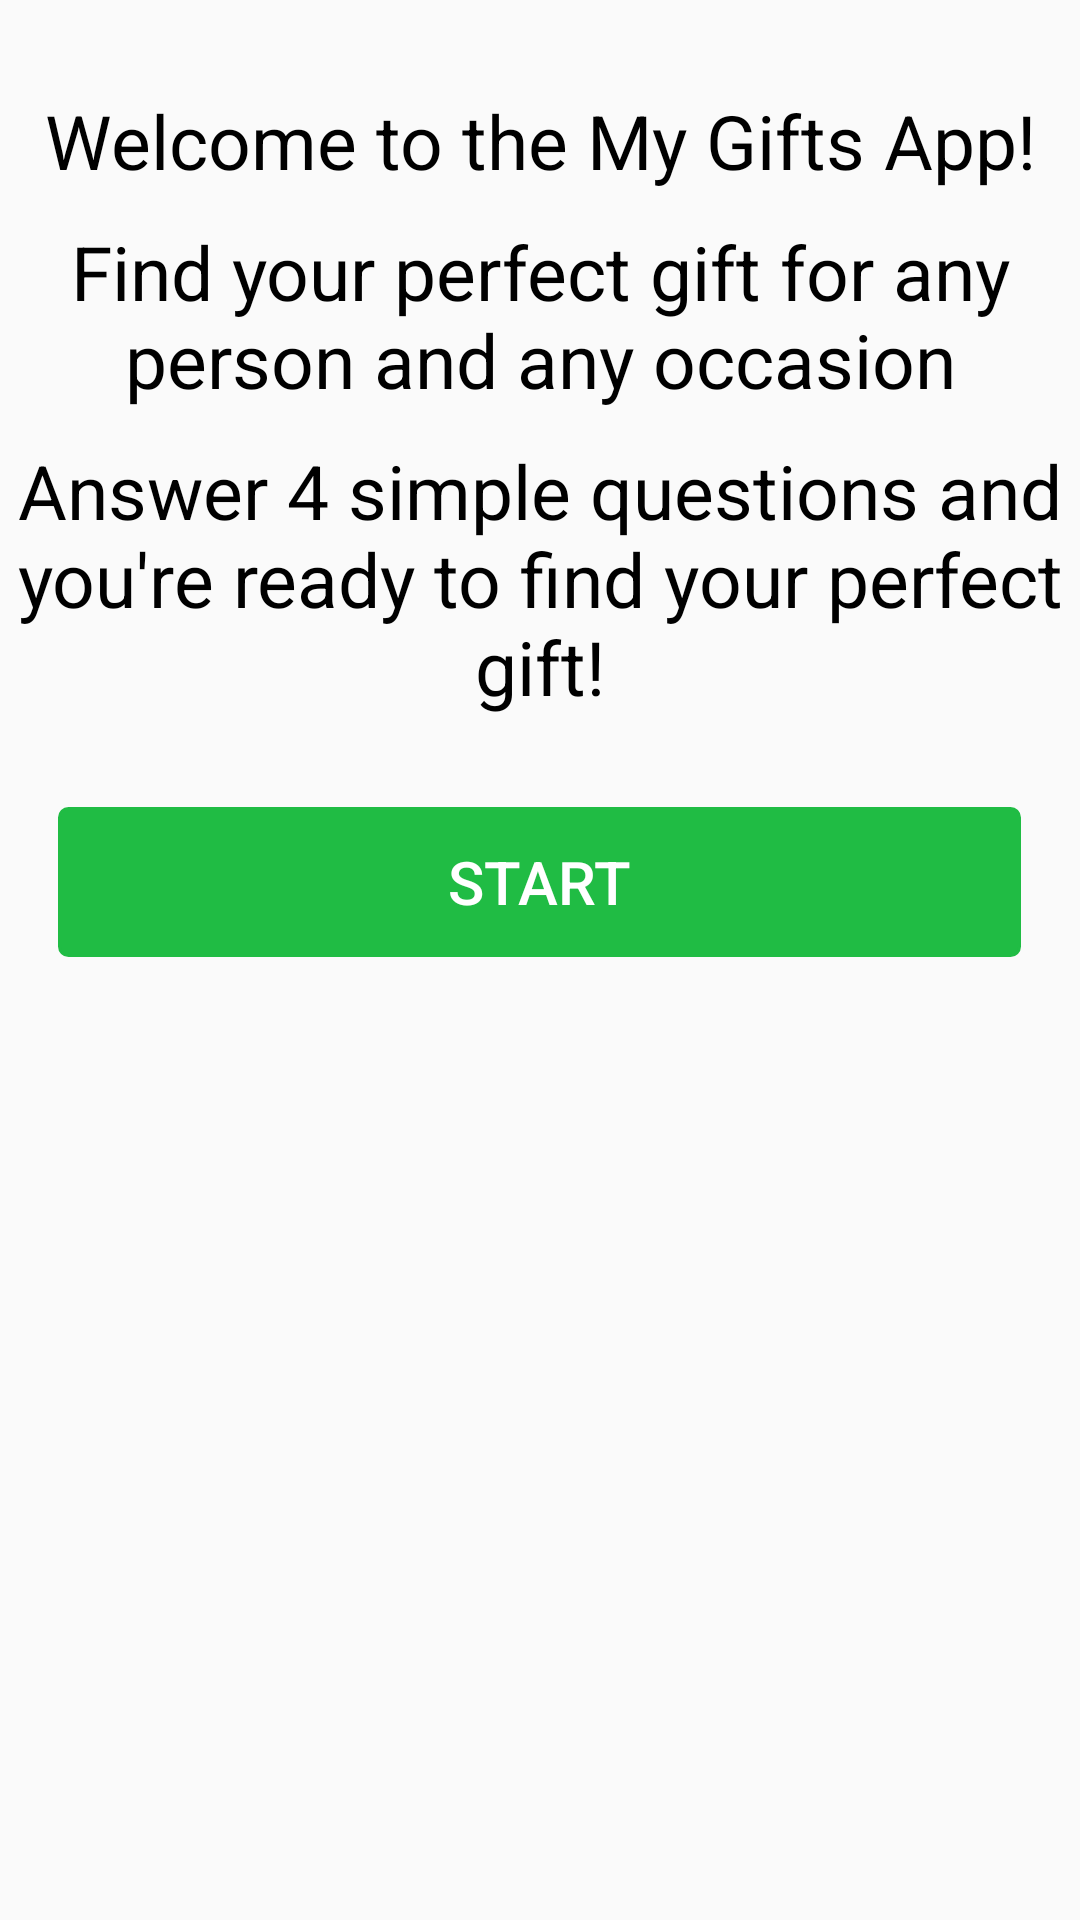

The Android layout XML behind this screen, and the referenced resources:
<!-- AndroidManifest.xml: application theme AppTheme -->
<!-- res/layout/activity_main.xml -->
<?xml version="1.0" encoding="utf-8"?>
<LinearLayout xmlns:android="http://schemas.android.com/apk/res/android"
    xmlns:tools="http://schemas.android.com/tools"
    android:layout_width="match_parent"
    android:layout_height="match_parent"
    android:orientation="vertical"
    android:paddingBottom="@dimen/activity_vertical_margin"
    android:paddingLeft="@dimen/activity_horizontal_margin"
    android:paddingRight="@dimen/activity_horizontal_margin"
    android:paddingTop="@dimen/activity_vertical_margin"
    tools:context=".activities.MainActivity">

    <TextView
        android:layout_width="wrap_content"
        android:layout_height="wrap_content"
        android:text="@string/welcome_text"
        android:textSize="25sp"
        android:layout_gravity="center"
        android:textColor="#000"
        android:textAlignment="center"
        android:layout_marginTop="30dp" />
    <TextView
        android:layout_width="wrap_content"
        android:layout_height="wrap_content"
        android:text="@string/find_gift"
        android:layout_gravity="bottom|center"
        android:textColor="#000"
        android:textAlignment="center"
        android:textSize="25sp"
        android:paddingTop="10dp" />
    <TextView
        android:layout_width="wrap_content"
        android:layout_height="wrap_content"
        android:text="@string/answer"
        android:layout_gravity="bottom|center"
        android:textColor="#000"
        android:textAlignment="center"
        android:textSize="25sp"
        android:paddingTop="10dp" />

    <Button
        android:layout_width="321dp"
        android:layout_height="50dp"
        android:text="@string/start_button_text"
        android:id="@+id/bt_start"
        android:layout_gravity="center_horizontal"
        android:layout_marginTop="30dp"
        android:textSize="20sp"
        android:textColor="#fff"
        android:background="@drawable/rounded_corners"
        style="@style/BackgroundTintWorkaround"/>
</LinearLayout>
<!-- resources referenced by this layout -->
<resources>
  <!-- drawable rounded_corners (drawable) -->
  <?xml version="1.0" encoding="utf-8"?>
  <selector xmlns:android="http://schemas.android.com/apk/res/android">
      <item>
          <shape>
              <corners android:radius="3dp"/>
              <stroke android:width="1dp" android:color="@color/colorAccent"/>
          </shape>
      </item>
  </selector>
  <string name="answer">Answer 4 simple questions and you\'re ready to find your perfect gift!</string>
  <string name="find_gift">Find your perfect gift for any person and any occasion</string>
  <string name="start_button_text">Start</string>
  <string name="welcome_text">Welcome to the My Gifts App!</string>
  <style name="BackgroundTintWorkaround" parent="Base.TextAppearance.AppCompat.Button">
          <item name="backgroundTint">@color/colorAccent</item>
      </style>
  <style name="AppTheme" parent="Theme.AppCompat.Light.DarkActionBar">
          
          <item name="colorPrimary">@color/colorPrimary</item>
          <item name="colorPrimaryDark">@color/colorPrimaryDark</item>
          <item name="colorAccent">@color/colorAccent</item>
      </style>
  <color name="colorAccent">#20bc44</color>
  <color name="colorPrimary">#00b129</color>
  <color name="colorPrimaryDark">#007e1d</color>
</resources>
